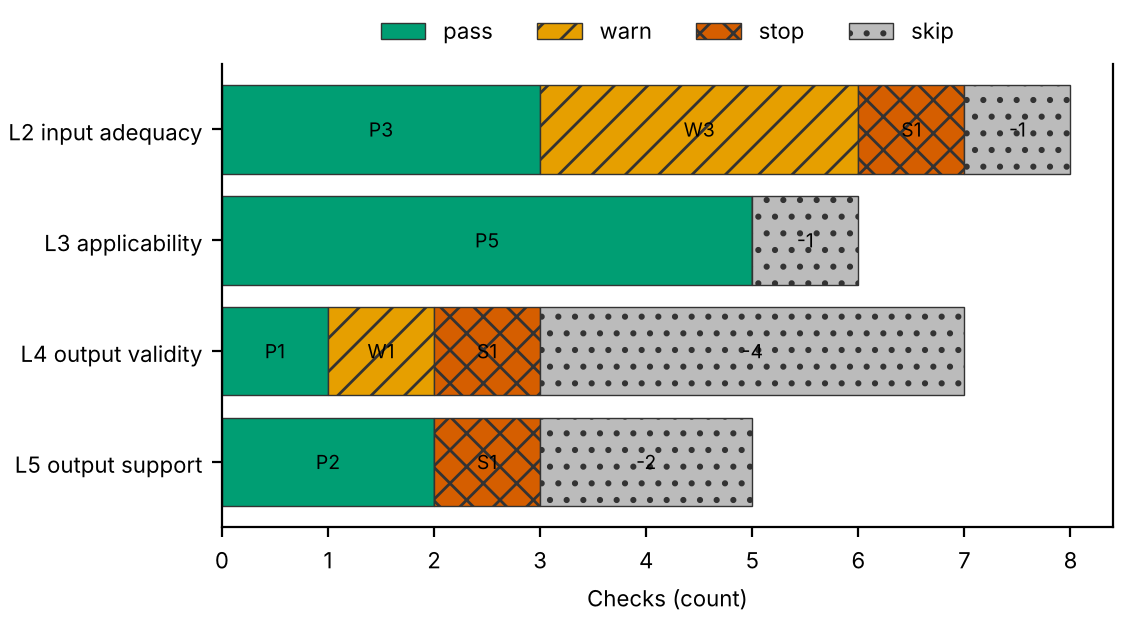

Values plotted in this chart, from the file beside it:
layer, pass, warn, stop, skip
L2 input adequacy, 3, 3, 1, 1
L3 applicability, 5, 0, 0, 1
L4 output validity, 1, 1, 1, 4
L5 output support, 2, 0, 1, 2
